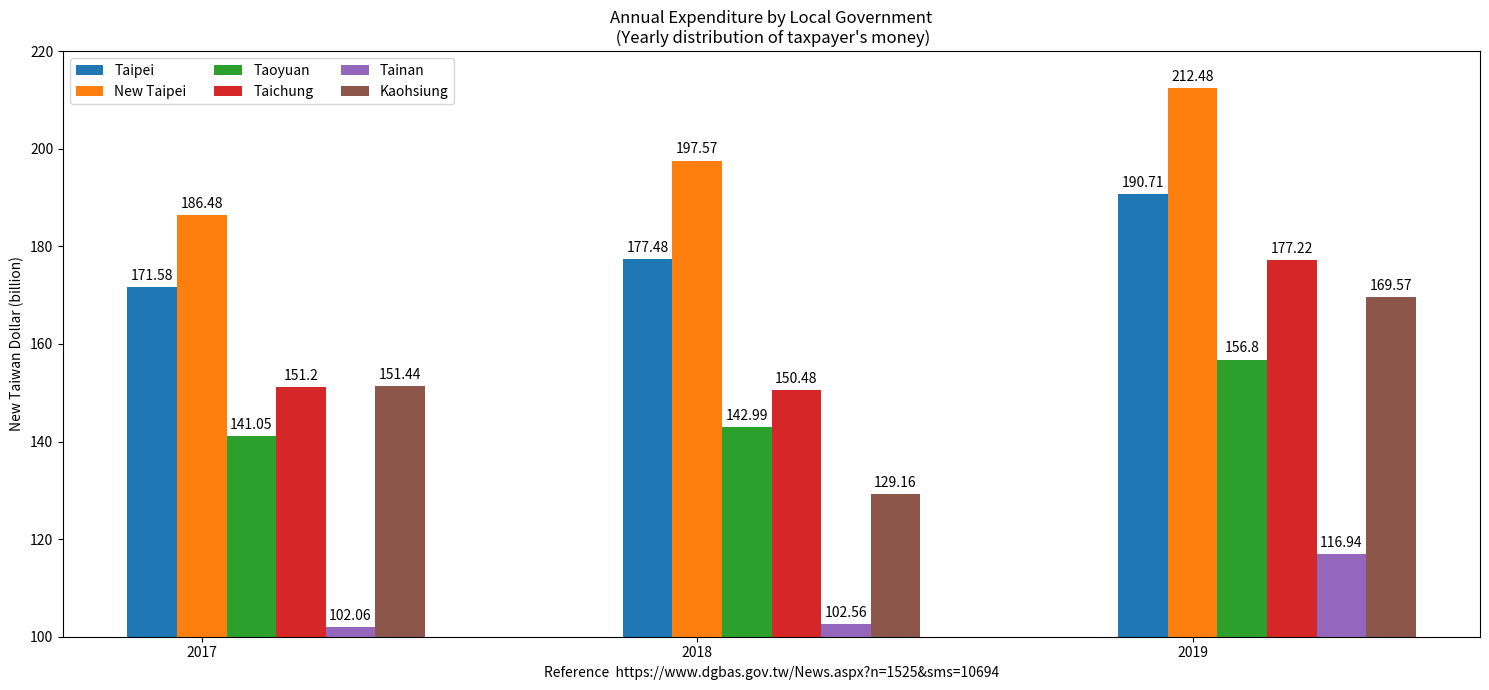

Write Python code to recreate this figure.
import matplotlib.pyplot as plt
import numpy as np

Year = ("2017", "2018", "2019")
penguin_means = {
    'Taipei': (171.58, 177.48, 190.71),
    'New Taipei': (186.48, 197.57, 212.48),
    'Taoyuan': (141.05, 142.99, 156.80),
    'Taichung': (151.20, 150.48, 177.22),
    'Tainan': (102.06, 102.56, 116.94),
    'Kaohsiung': (151.44, 129.16, 169.57),
}

x = np.arange(len(Year))  # the label locations
width = 0.10  # the width of the bars
multiplier = 0

fig, ax = plt.subplots(layout='tight', figsize=(15, 7)) # [1]

for attribute, measurement in penguin_means.items():
    offset = width * multiplier
    rects = ax.bar(x + offset, measurement, width, label=attribute)
    ax.bar_label(rects, padding=3)
    multiplier += 1

# Add some text for labels, title and custom x-axis tick labels, etc.
ax.set_ylabel('New Taiwan Dollar (billion)')
ax.set_title('Annual Expenditure by Local Government\n (Yearly distribution of taxpayer\'s money)')
ax.set_xticks(x + width, Year)
ax.legend(loc='upper left', ncols=3)
ax.set_ylim(100, 220)

plt.xlabel("Reference  https://www.dgbas.gov.tw/News.aspx?n=1525&sms=10694")

plt.show()

# References:
# https://matplotlib.org/stable/gallery/lines_bars_and_markers/barchart.html
# 1. https://matplotlib.org/stable/users/explain/axes/tight_layout_guide.html#tight-layout-guide
